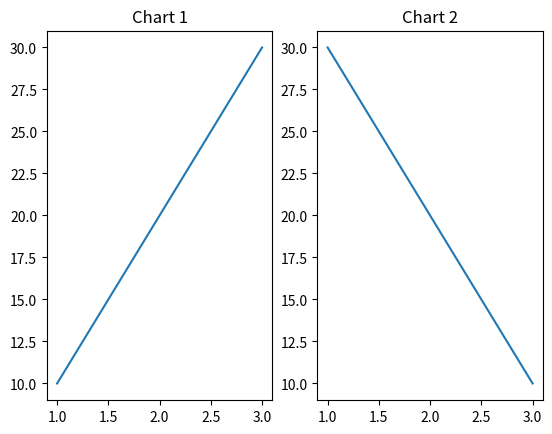

Generate this figure with matplotlib:
import matplotlib.pyplot as plt

plt.subplot(1,2,1)
plt.plot([1,2,3],[10,20,30])
plt.title("Chart 1")

plt.subplot(1,2,2)
plt.plot([1,2,3],[30,20,10])
plt.title("Chart 2")

plt.show()
